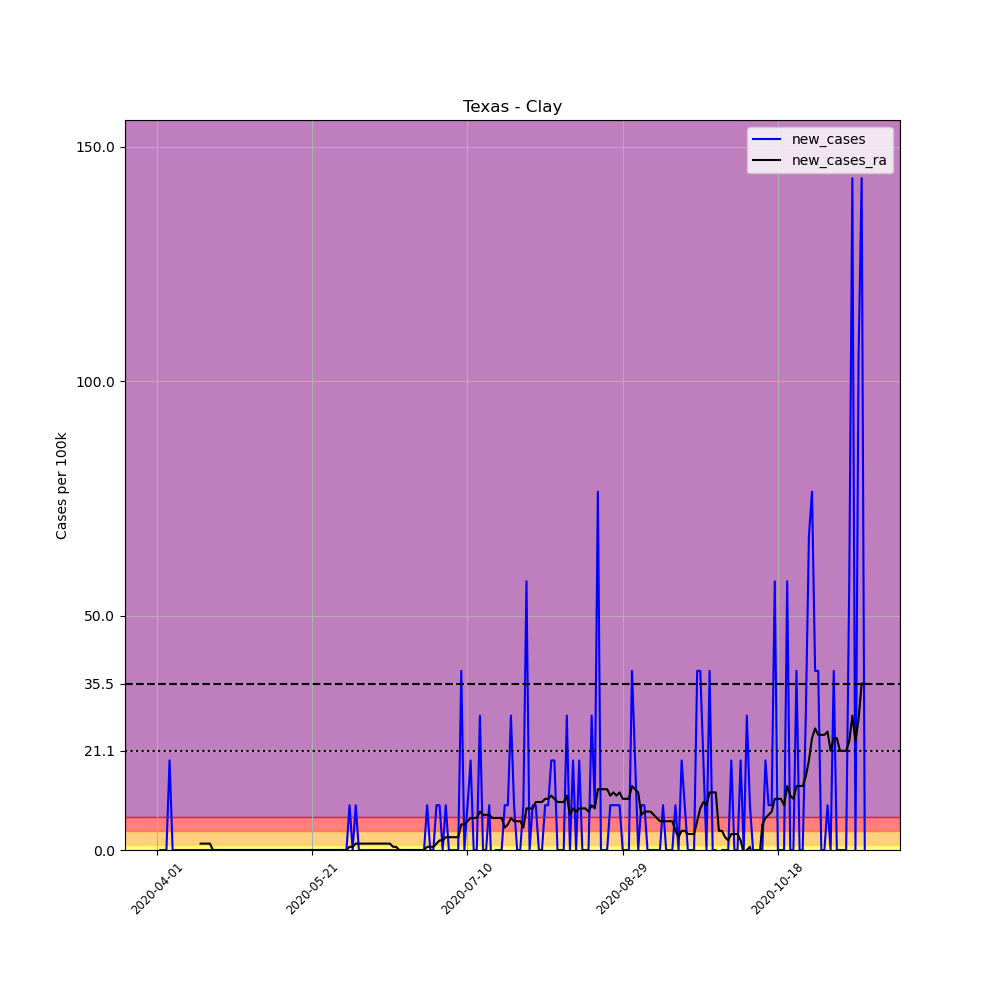

The file beside this chart, header and first rows:
, date, county, state, fips, cases, deaths, COUNTY, STNAME, CTYNAME, POPESTIMATE2019, per_100k, new_cases, new_cases_ra
520427, 2020-04-01, Clay, Texas, 48077, 1, 0, 77, Texas, Clay, 10471, 9.55, , 
520428, 2020-04-02, Clay, Texas, 48077, 1, 0, 77, Texas, Clay, 10471, 9.55, 0.0, 
520429, 2020-04-03, Clay, Texas, 48077, 1, 0, 77, Texas, Clay, 10471, 9.55, 0.0, 
520430, 2020-04-04, Clay, Texas, 48077, 1, 0, 77, Texas, Clay, 10471, 9.55, 0.0, 
520431, 2020-04-05, Clay, Texas, 48077, 3, 0, 77, Texas, Clay, 10471, 28.65, 19.1, 
520432, 2020-04-06, Clay, Texas, 48077, 3, 0, 77, Texas, Clay, 10471, 28.65, 0.0, 
520433, 2020-04-07, Clay, Texas, 48077, 3, 0, 77, Texas, Clay, 10471, 28.65, 0.0, 
520434, 2020-04-08, Clay, Texas, 48077, 3, 0, 77, Texas, Clay, 10471, 28.65, 0.0, 
520435, 2020-04-09, Clay, Texas, 48077, 3, 0, 77, Texas, Clay, 10471, 28.65, 0.0, 
520436, 2020-04-10, Clay, Texas, 48077, 3, 0, 77, Texas, Clay, 10471, 28.65, 0.0, 
520437, 2020-04-11, Clay, Texas, 48077, 3, 0, 77, Texas, Clay, 10471, 28.65, 0.0, 
520438, 2020-04-12, Clay, Texas, 48077, 3, 0, 77, Texas, Clay, 10471, 28.65, 0.0, 
520439, 2020-04-13, Clay, Texas, 48077, 3, 0, 77, Texas, Clay, 10471, 28.65, 0.0, 
520440, 2020-04-14, Clay, Texas, 48077, 3, 0, 77, Texas, Clay, 10471, 28.65, 0.0, 
520441, 2020-04-15, Clay, Texas, 48077, 3, 0, 77, Texas, Clay, 10471, 28.65, 0.0, 1.364
520442, 2020-04-16, Clay, Texas, 48077, 3, 0, 77, Texas, Clay, 10471, 28.65, 0.0, 1.364
520443, 2020-04-17, Clay, Texas, 48077, 3, 0, 77, Texas, Clay, 10471, 28.65, 0.0, 1.364
520444, 2020-04-18, Clay, Texas, 48077, 3, 0, 77, Texas, Clay, 10471, 28.65, 0.0, 1.364
520445, 2020-04-19, Clay, Texas, 48077, 3, 0, 77, Texas, Clay, 10471, 28.65, 0.0, 0.0
520446, 2020-04-20, Clay, Texas, 48077, 3, 0, 77, Texas, Clay, 10471, 28.65, 0.0, 0.0
520447, 2020-04-21, Clay, Texas, 48077, 3, 0, 77, Texas, Clay, 10471, 28.65, 0.0, 0.0
520448, 2020-04-22, Clay, Texas, 48077, 3, 0, 77, Texas, Clay, 10471, 28.65, 0.0, 0.0
520449, 2020-04-23, Clay, Texas, 48077, 3, 0, 77, Texas, Clay, 10471, 28.65, 0.0, 0.0
520450, 2020-04-24, Clay, Texas, 48077, 3, 0, 77, Texas, Clay, 10471, 28.65, 0.0, 0.0
520451, 2020-04-25, Clay, Texas, 48077, 3, 0, 77, Texas, Clay, 10471, 28.65, 0.0, 0.0
520452, 2020-04-26, Clay, Texas, 48077, 3, 0, 77, Texas, Clay, 10471, 28.65, 0.0, 0.0
520453, 2020-04-27, Clay, Texas, 48077, 3, 0, 77, Texas, Clay, 10471, 28.65, 0.0, 0.0
520454, 2020-04-28, Clay, Texas, 48077, 3, 0, 77, Texas, Clay, 10471, 28.65, 0.0, 0.0
520455, 2020-04-29, Clay, Texas, 48077, 3, 0, 77, Texas, Clay, 10471, 28.65, 0.0, 0.0
520456, 2020-04-30, Clay, Texas, 48077, 3, 0, 77, Texas, Clay, 10471, 28.65, 0.0, 0.0
520457, 2020-05-01, Clay, Texas, 48077, 3, 0, 77, Texas, Clay, 10471, 28.65, 0.0, 0.0
520458, 2020-05-02, Clay, Texas, 48077, 3, 0, 77, Texas, Clay, 10471, 28.65, 0.0, 0.0
520459, 2020-05-03, Clay, Texas, 48077, 3, 0, 77, Texas, Clay, 10471, 28.65, 0.0, 0.0
520460, 2020-05-04, Clay, Texas, 48077, 3, 0, 77, Texas, Clay, 10471, 28.65, 0.0, 0.0
520461, 2020-05-05, Clay, Texas, 48077, 3, 0, 77, Texas, Clay, 10471, 28.65, 0.0, 0.0
520462, 2020-05-06, Clay, Texas, 48077, 3, 0, 77, Texas, Clay, 10471, 28.65, 0.0, 0.0
520463, 2020-05-07, Clay, Texas, 48077, 3, 0, 77, Texas, Clay, 10471, 28.65, 0.0, 0.0
520464, 2020-05-08, Clay, Texas, 48077, 3, 0, 77, Texas, Clay, 10471, 28.65, 0.0, 0.0
520465, 2020-05-09, Clay, Texas, 48077, 3, 0, 77, Texas, Clay, 10471, 28.65, 0.0, 0.0
520466, 2020-05-10, Clay, Texas, 48077, 3, 0, 77, Texas, Clay, 10471, 28.65, 0.0, 0.0
520467, 2020-05-11, Clay, Texas, 48077, 3, 0, 77, Texas, Clay, 10471, 28.65, 0.0, 0.0
520468, 2020-05-12, Clay, Texas, 48077, 3, 0, 77, Texas, Clay, 10471, 28.65, 0.0, 0.0
520469, 2020-05-13, Clay, Texas, 48077, 3, 0, 77, Texas, Clay, 10471, 28.65, 0.0, 0.0
520470, 2020-05-14, Clay, Texas, 48077, 3, 0, 77, Texas, Clay, 10471, 28.65, 0.0, 0.0
520471, 2020-05-15, Clay, Texas, 48077, 3, 0, 77, Texas, Clay, 10471, 28.65, 0.0, 0.0
520472, 2020-05-16, Clay, Texas, 48077, 3, 0, 77, Texas, Clay, 10471, 28.65, 0.0, 0.0
520473, 2020-05-17, Clay, Texas, 48077, 3, 0, 77, Texas, Clay, 10471, 28.65, 0.0, 0.0
520474, 2020-05-18, Clay, Texas, 48077, 3, 0, 77, Texas, Clay, 10471, 28.65, 0.0, 0.0
520475, 2020-05-19, Clay, Texas, 48077, 3, 0, 77, Texas, Clay, 10471, 28.65, 0.0, 0.0
520476, 2020-05-20, Clay, Texas, 48077, 3, 0, 77, Texas, Clay, 10471, 28.65, 0.0, 0.0
520477, 2020-05-21, Clay, Texas, 48077, 3, 0, 77, Texas, Clay, 10471, 28.65, 0.0, 0.0
520478, 2020-05-22, Clay, Texas, 48077, 3, 0, 77, Texas, Clay, 10471, 28.65, 0.0, 0.0
520479, 2020-05-23, Clay, Texas, 48077, 3, 0, 77, Texas, Clay, 10471, 28.65, 0.0, 0.0
520480, 2020-05-24, Clay, Texas, 48077, 3, 0, 77, Texas, Clay, 10471, 28.65, 0.0, 0.0
520481, 2020-05-25, Clay, Texas, 48077, 3, 0, 77, Texas, Clay, 10471, 28.65, 0.0, 0.0
520482, 2020-05-26, Clay, Texas, 48077, 3, 0, 77, Texas, Clay, 10471, 28.65, 0.0, 0.0
520483, 2020-05-27, Clay, Texas, 48077, 3, 0, 77, Texas, Clay, 10471, 28.65, 0.0, 0.0
520484, 2020-05-28, Clay, Texas, 48077, 3, 0, 77, Texas, Clay, 10471, 28.65, 0.0, 0.0
520485, 2020-05-29, Clay, Texas, 48077, 3, 0, 77, Texas, Clay, 10471, 28.65, 0.0, 0.0
520486, 2020-05-30, Clay, Texas, 48077, 3, 0, 77, Texas, Clay, 10471, 28.65, 0.0, 0.0
... 169 more rows
